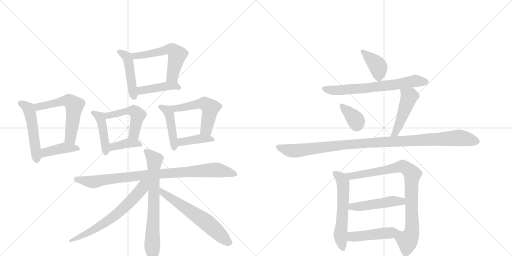
t = 0.00 s
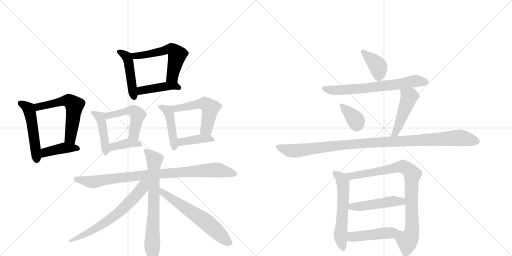
t = 3.49 s
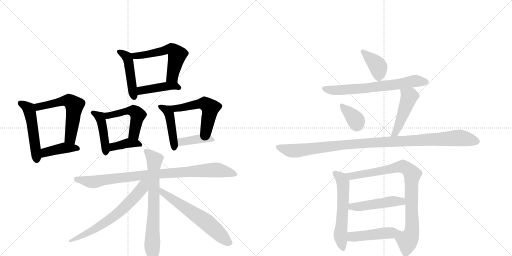
t = 6.99 s
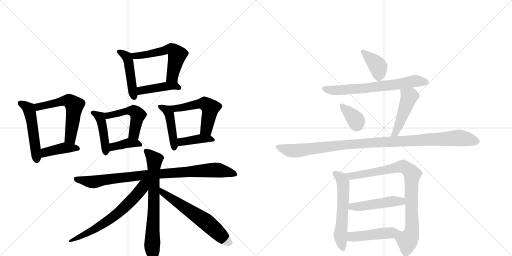
t = 10.48 s
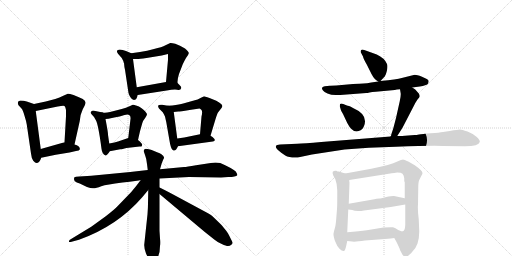
t = 13.98 s
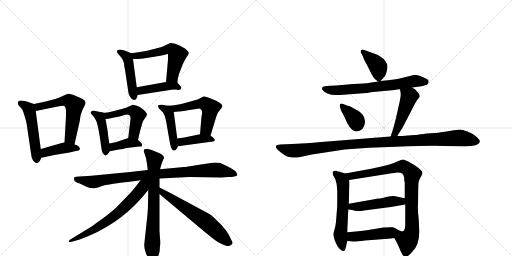
t = 17.47 s

The animated SVG that drew these frames (rendered in a browser with its animation timeline set to each time). Animation: 25 CSS @keyframes rules; one cycle of 17.47 s.

<svg version="1.1" viewBox="0 0 2048 1024" xmlns="http://www.w3.org/2000/svg">
  <g stroke="lightgray" stroke-dasharray="1,1" stroke-width="1" transform="scale(4, 4)">
    <line x1="0" y1="0" x2="256" y2="256"></line>
    <line x1="256" y1="0" x2="0" y2="256"></line>
    <line x1="128" y1="0" x2="128" y2="256"></line>
    <line x1="0" y1="128" x2="256" y2="128"></line>
    <line x1="256" y1="0" x2="512" y2="256"></line>
    <line x1="512" y1="0" x2="256" y2="256"></line>
    <line x1="384" y1="0" x2="384" y2="256"></line>
    <line x1="256" y1="128" x2="512" y2="128"></line>
  </g>
<g transform="scale(1, -1) translate(0, -850)">
   <style type="text/css">
    @keyframes keyframes0 {
      from {
       stroke: black;
       stroke-dashoffset: 502;
       stroke-width: 128;
       }
       62% {
       animation-timing-function: step-end;
       stroke: black;
       stroke-dashoffset: 0;
       stroke-width: 128;
       }
       to {
       stroke: black;
       stroke-width: 1024;
       }
       }
       #make-me-a-hanzi-animation-0 {
         animation: keyframes0 0.658529s both;
         animation-delay: 0.000000s;
         animation-timing-function: linear;
       }
    @keyframes keyframes1 {
      from {
       stroke: black;
       stroke-dashoffset: 573;
       stroke-width: 128;
       }
       65% {
       animation-timing-function: step-end;
       stroke: black;
       stroke-dashoffset: 0;
       stroke-width: 128;
       }
       to {
       stroke: black;
       stroke-width: 1024;
       }
       }
       #make-me-a-hanzi-animation-1 {
         animation: keyframes1 0.716309s both;
         animation-delay: 0.658529s;
         animation-timing-function: linear;
       }
    @keyframes keyframes2 {
      from {
       stroke: black;
       stroke-dashoffset: 407;
       stroke-width: 128;
       }
       57% {
       animation-timing-function: step-end;
       stroke: black;
       stroke-dashoffset: 0;
       stroke-width: 128;
       }
       to {
       stroke: black;
       stroke-width: 1024;
       }
       }
       #make-me-a-hanzi-animation-2 {
         animation: keyframes2 0.581217s both;
         animation-delay: 1.374837s;
         animation-timing-function: linear;
       }
    @keyframes keyframes3 {
      from {
       stroke: black;
       stroke-dashoffset: 460;
       stroke-width: 128;
       }
       60% {
       animation-timing-function: step-end;
       stroke: black;
       stroke-dashoffset: 0;
       stroke-width: 128;
       }
       to {
       stroke: black;
       stroke-width: 1024;
       }
       }
       #make-me-a-hanzi-animation-3 {
         animation: keyframes3 0.624349s both;
         animation-delay: 1.956055s;
         animation-timing-function: linear;
       }
    @keyframes keyframes4 {
      from {
       stroke: black;
       stroke-dashoffset: 561;
       stroke-width: 128;
       }
       65% {
       animation-timing-function: step-end;
       stroke: black;
       stroke-dashoffset: 0;
       stroke-width: 128;
       }
       to {
       stroke: black;
       stroke-width: 1024;
       }
       }
       #make-me-a-hanzi-animation-4 {
         animation: keyframes4 0.706543s both;
         animation-delay: 2.580404s;
         animation-timing-function: linear;
       }
    @keyframes keyframes5 {
      from {
       stroke: black;
       stroke-dashoffset: 421;
       stroke-width: 128;
       }
       58% {
       animation-timing-function: step-end;
       stroke: black;
       stroke-dashoffset: 0;
       stroke-width: 128;
       }
       to {
       stroke: black;
       stroke-width: 1024;
       }
       }
       #make-me-a-hanzi-animation-5 {
         animation: keyframes5 0.592611s both;
         animation-delay: 3.286947s;
         animation-timing-function: linear;
       }
    @keyframes keyframes6 {
      from {
       stroke: black;
       stroke-dashoffset: 432;
       stroke-width: 128;
       }
       58% {
       animation-timing-function: step-end;
       stroke: black;
       stroke-dashoffset: 0;
       stroke-width: 128;
       }
       to {
       stroke: black;
       stroke-width: 1024;
       }
       }
       #make-me-a-hanzi-animation-6 {
         animation: keyframes6 0.601562s both;
         animation-delay: 3.879557s;
         animation-timing-function: linear;
       }
    @keyframes keyframes7 {
      from {
       stroke: black;
       stroke-dashoffset: 501;
       stroke-width: 128;
       }
       62% {
       animation-timing-function: step-end;
       stroke: black;
       stroke-dashoffset: 0;
       stroke-width: 128;
       }
       to {
       stroke: black;
       stroke-width: 1024;
       }
       }
       #make-me-a-hanzi-animation-7 {
         animation: keyframes7 0.657715s both;
         animation-delay: 4.481120s;
         animation-timing-function: linear;
       }
    @keyframes keyframes8 {
      from {
       stroke: black;
       stroke-dashoffset: 381;
       stroke-width: 128;
       }
       55% {
       animation-timing-function: step-end;
       stroke: black;
       stroke-dashoffset: 0;
       stroke-width: 128;
       }
       to {
       stroke: black;
       stroke-width: 1024;
       }
       }
       #make-me-a-hanzi-animation-8 {
         animation: keyframes8 0.560059s both;
         animation-delay: 5.138835s;
         animation-timing-function: linear;
       }
    @keyframes keyframes9 {
      from {
       stroke: black;
       stroke-dashoffset: 441;
       stroke-width: 128;
       }
       59% {
       animation-timing-function: step-end;
       stroke: black;
       stroke-dashoffset: 0;
       stroke-width: 128;
       }
       to {
       stroke: black;
       stroke-width: 1024;
       }
       }
       #make-me-a-hanzi-animation-9 {
         animation: keyframes9 0.608887s both;
         animation-delay: 5.698893s;
         animation-timing-function: linear;
       }
    @keyframes keyframes10 {
      from {
       stroke: black;
       stroke-dashoffset: 536;
       stroke-width: 128;
       }
       64% {
       animation-timing-function: step-end;
       stroke: black;
       stroke-dashoffset: 0;
       stroke-width: 128;
       }
       to {
       stroke: black;
       stroke-width: 1024;
       }
       }
       #make-me-a-hanzi-animation-10 {
         animation: keyframes10 0.686198s both;
         animation-delay: 6.307780s;
         animation-timing-function: linear;
       }
    @keyframes keyframes11 {
      from {
       stroke: black;
       stroke-dashoffset: 396;
       stroke-width: 128;
       }
       56% {
       animation-timing-function: step-end;
       stroke: black;
       stroke-dashoffset: 0;
       stroke-width: 128;
       }
       to {
       stroke: black;
       stroke-width: 1024;
       }
       }
       #make-me-a-hanzi-animation-11 {
         animation: keyframes11 0.572266s both;
         animation-delay: 6.993978s;
         animation-timing-function: linear;
       }
    @keyframes keyframes12 {
      from {
       stroke: black;
       stroke-dashoffset: 902;
       stroke-width: 128;
       }
       75% {
       animation-timing-function: step-end;
       stroke: black;
       stroke-dashoffset: 0;
       stroke-width: 128;
       }
       to {
       stroke: black;
       stroke-width: 1024;
       }
       }
       #make-me-a-hanzi-animation-12 {
         animation: keyframes12 0.984049s both;
         animation-delay: 7.566243s;
         animation-timing-function: linear;
       }
    @keyframes keyframes13 {
      from {
       stroke: black;
       stroke-dashoffset: 714;
       stroke-width: 128;
       }
       70% {
       animation-timing-function: step-end;
       stroke: black;
       stroke-dashoffset: 0;
       stroke-width: 128;
       }
       to {
       stroke: black;
       stroke-width: 1024;
       }
       }
       #make-me-a-hanzi-animation-13 {
         animation: keyframes13 0.831055s both;
         animation-delay: 8.550293s;
         animation-timing-function: linear;
       }
    @keyframes keyframes14 {
      from {
       stroke: black;
       stroke-dashoffset: 646;
       stroke-width: 128;
       }
       68% {
       animation-timing-function: step-end;
       stroke: black;
       stroke-dashoffset: 0;
       stroke-width: 128;
       }
       to {
       stroke: black;
       stroke-width: 1024;
       }
       }
       #make-me-a-hanzi-animation-14 {
         animation: keyframes14 0.775716s both;
         animation-delay: 9.381348s;
         animation-timing-function: linear;
       }
    @keyframes keyframes15 {
      from {
       stroke: black;
       stroke-dashoffset: 607;
       stroke-width: 128;
       }
       66% {
       animation-timing-function: step-end;
       stroke: black;
       stroke-dashoffset: 0;
       stroke-width: 128;
       }
       to {
       stroke: black;
       stroke-width: 1024;
       }
       }
       #make-me-a-hanzi-animation-15 {
         animation: keyframes15 0.743978s both;
         animation-delay: 10.157064s;
         animation-timing-function: linear;
       }
    @keyframes keyframes16 {
      from {
       stroke: black;
       stroke-dashoffset: 389;
       stroke-width: 128;
       }
       56% {
       animation-timing-function: step-end;
       stroke: black;
       stroke-dashoffset: 0;
       stroke-width: 128;
       }
       to {
       stroke: black;
       stroke-width: 1024;
       }
       }
       #make-me-a-hanzi-animation-16 {
         animation: keyframes16 0.566569s both;
         animation-delay: 10.901042s;
         animation-timing-function: linear;
       }
    @keyframes keyframes17 {
      from {
       stroke: black;
       stroke-dashoffset: 664;
       stroke-width: 128;
       }
       68% {
       animation-timing-function: step-end;
       stroke: black;
       stroke-dashoffset: 0;
       stroke-width: 128;
       }
       to {
       stroke: black;
       stroke-width: 1024;
       }
       }
       #make-me-a-hanzi-animation-17 {
         animation: keyframes17 0.790365s both;
         animation-delay: 11.467611s;
         animation-timing-function: linear;
       }
    @keyframes keyframes18 {
      from {
       stroke: black;
       stroke-dashoffset: 357;
       stroke-width: 128;
       }
       54% {
       animation-timing-function: step-end;
       stroke: black;
       stroke-dashoffset: 0;
       stroke-width: 128;
       }
       to {
       stroke: black;
       stroke-width: 1024;
       }
       }
       #make-me-a-hanzi-animation-18 {
         animation: keyframes18 0.540527s both;
         animation-delay: 12.257975s;
         animation-timing-function: linear;
       }
    @keyframes keyframes19 {
      from {
       stroke: black;
       stroke-dashoffset: 468;
       stroke-width: 128;
       }
       60% {
       animation-timing-function: step-end;
       stroke: black;
       stroke-dashoffset: 0;
       stroke-width: 128;
       }
       to {
       stroke: black;
       stroke-width: 1024;
       }
       }
       #make-me-a-hanzi-animation-19 {
         animation: keyframes19 0.630859s both;
         animation-delay: 12.798503s;
         animation-timing-function: linear;
       }
    @keyframes keyframes20 {
      from {
       stroke: black;
       stroke-dashoffset: 1060;
       stroke-width: 128;
       }
       78% {
       animation-timing-function: step-end;
       stroke: black;
       stroke-dashoffset: 0;
       stroke-width: 128;
       }
       to {
       stroke: black;
       stroke-width: 1024;
       }
       }
       #make-me-a-hanzi-animation-20 {
         animation: keyframes20 1.112630s both;
         animation-delay: 13.429362s;
         animation-timing-function: linear;
       }
    @keyframes keyframes21 {
      from {
       stroke: black;
       stroke-dashoffset: 575;
       stroke-width: 128;
       }
       65% {
       animation-timing-function: step-end;
       stroke: black;
       stroke-dashoffset: 0;
       stroke-width: 128;
       }
       to {
       stroke: black;
       stroke-width: 1024;
       }
       }
       #make-me-a-hanzi-animation-21 {
         animation: keyframes21 0.717936s both;
         animation-delay: 14.541992s;
         animation-timing-function: linear;
       }
    @keyframes keyframes22 {
      from {
       stroke: black;
       stroke-dashoffset: 853;
       stroke-width: 128;
       }
       74% {
       animation-timing-function: step-end;
       stroke: black;
       stroke-dashoffset: 0;
       stroke-width: 128;
       }
       to {
       stroke: black;
       stroke-width: 1024;
       }
       }
       #make-me-a-hanzi-animation-22 {
         animation: keyframes22 0.944173s both;
         animation-delay: 15.259928s;
         animation-timing-function: linear;
       }
    @keyframes keyframes23 {
      from {
       stroke: black;
       stroke-dashoffset: 476;
       stroke-width: 128;
       }
       61% {
       animation-timing-function: step-end;
       stroke: black;
       stroke-dashoffset: 0;
       stroke-width: 128;
       }
       to {
       stroke: black;
       stroke-width: 1024;
       }
       }
       #make-me-a-hanzi-animation-23 {
         animation: keyframes23 0.637370s both;
         animation-delay: 16.204102s;
         animation-timing-function: linear;
       }
    @keyframes keyframes24 {
      from {
       stroke: black;
       stroke-dashoffset: 463;
       stroke-width: 128;
       }
       60% {
       animation-timing-function: step-end;
       stroke: black;
       stroke-dashoffset: 0;
       stroke-width: 128;
       }
       to {
       stroke: black;
       stroke-width: 1024;
       }
       }
       #make-me-a-hanzi-animation-24 {
         animation: keyframes24 0.626790s both;
         animation-delay: 16.841471s;
         animation-timing-function: linear;
       }
</style>
<path d="M 136 434 L 107 444 Q 95 448 82 448 Q 66 447 74 429 L 86 416 Q 92 409 98 387 Q 105 365 107 352 L 124 236 Q 126 216 133 207 Q 141 198 146 198 Q 158 198 165 219 L 163 254 L 143 406 C 139 433 139 433 136 434 Z" fill="lightgray"></path> 
<path d="M 298 272 L 319 366 Q 321 393 331 413 Q 342 432 342 439 Q 343 446 331 454 Q 314 463 294 470 Q 275 476 271 475 Q 267 474 253 467 Q 239 459 221 454 L 183 444 L 136 434 C 107 428 114 400 143 406 L 231 424 Q 255 429 258 426 Q 262 423 264 410 L 264 385 L 258 281 C 256 251 291 243 298 272 Z" fill="lightgray"></path> 
<path d="M 165 219 L 223 231 L 278 240 L 304 246 Q 318 248 319 252 Q 322 265 298 272 L 258 281 L 163 254 C 134 246 136 213 165 219 Z" fill="lightgray"></path> 
<path d="M 525 637 L 504 646 Q 490 652 479 652 Q 470 650 468 647 Q 466 644 472 635 L 487 618 Q 494 606 495 599 L 496 598 Q 497 582 500 571 L 514 478 Q 516 470 521 462 Q 527 453 531 452 L 536 450 L 542 452 Q 546 453 551 470 L 547 501 L 532 614 C 529 635 529 635 525 637 Z" fill="lightgray"></path> 
<path d="M 716 554 L 731 593 Q 736 604 744 618 Q 754 630 755 637 Q 756 643 740 656 L 720 667 L 701 675 Q 686 679 681 678 L 662 669 Q 648 661 616 654 Q 589 646 560 642 L 525 637 C 495 633 502 614 532 614 L 548 614 Q 550 613 586 618 L 647 628 L 672 634 L 672 611 L 664 522 C 661 492 709 488 710 518 Q 709 532 716 554 Z" fill="lightgray"></path> 
<path d="M 551 470 L 667 488 Q 695 493 709 491 Q 723 488 725 498 Q 726 502 718 510 L 710 518 C 700 528 694 527 664 522 L 547 501 C 517 496 521 465 551 470 Z" fill="lightgray"></path> 
<path d="M 410 400 L 372 408 Q 366 406 365 404 Q 359 400 368 391 Q 378 382 383 370 Q 393 354 406 255 Q 408 235 422 228 Q 424 227 429 232 Q 435 237 439 245 C 441 248 441 248 437 276 L 432 311 Q 433 316 422 374 C 417 398 417 398 410 400 Z" fill="lightgray"></path> 
<path d="M 552 290 L 560 325 L 569 357 Q 572 368 580 377 Q 588 389 588 393 Q 588 396 581 404 Q 575 412 565 418 Q 557 425 544 428 Q 535 432 531 431 L 518 425 Q 505 418 487 414 L 440 402 Q 421 397 410 400 C 380 404 392 372 422 374 L 434 375 L 457 380 Q 479 384 498 390 Q 517 396 521 385 Q 523 377 522 374 L 513 298 C 509 268 545 261 552 290 Z" fill="lightgray"></path> 
<path d="M 439 245 L 481 253 Q 485 252 506 258 L 558 264 Q 566 264 567 265 L 569 271 Q 569 276 552 290 C 534 305 534 305 513 298 L 472 284 Q 461 280 437 276 C 407 271 410 239 439 245 Z" fill="lightgray"></path> 
<path d="M 665 362 L 677 293 Q 683 254 691 250 Q 702 242 712 265 C 713 267 713 267 709 296 L 695 402 C 692 423 692 423 671 427 L 649 431 Q 635 432 633 428 Q 631 424 636 416 L 651 401 Q 656 393 660 384 Q 663 370 665 362 Z" fill="lightgray"></path> 
<path d="M 842 307 L 861 370 Q 868 394 872 400 L 886 418 Q 894 429 882 436 Q 880 438 865 447 L 838 458 Q 818 465 816 465 Q 815 465 804 459 Q 793 452 772 447 L 733 436 Q 719 433 689 428 L 671 427 C 641 425 665 399 695 402 L 713 404 Q 719 404 758 410 L 798 416 Q 801 416 806 410 Q 811 405 806 384 L 800 313 C 797 283 833 278 842 307 Z" fill="lightgray"></path> 
<path d="M 712 265 L 851 284 Q 855 284 858 287 Q 861 290 856 296 Q 851 303 842 307 C 822 317 822 317 800 313 L 737 300 L 709 296 C 679 292 682 261 712 265 Z" fill="lightgray"></path> 
<path d="M 638 136 L 756 142 L 884 140 L 913 142 Q 944 142 949 149 Q 950 153 943 164 Q 925 179 881 198 Q 862 202 843 198 L 784 189 Q 746 182 736 182 L 640 173 L 591 170 L 521 162 L 365 147 L 317 144 Q 301 143 298 141 Q 295 138 297 129 Q 299 122 319 116 L 348 102 Q 365 96 374 97 Q 384 97 405 105 Q 426 112 490 120 Q 554 127 563 130 L 638 136 Z" fill="lightgray"></path> 
<path d="M 593 90 L 592 36 Q 592 19 590 -7 L 577 -128 Q 576 -143 584 -164 Q 602 -203 612 -203 Q 614 -204 617 -200 Q 620 -197 630 -180 Q 640 -164 640 -134 Q 642 -122 640 -104 L 638 -73 L 638 74 L 638 100 L 638 136 L 640 173 L 647 197 L 653 212 Q 659 222 655 222 Q 655 226 649 230 Q 646 235 614 247 Q 582 258 578 253 Q 574 248 575 245 L 581 227 Q 586 215 588 194 L 591 170 L 593 90 Z" fill="lightgray"></path> 
<path d="M 563 130 Q 547 108 525 82 L 470 25 Q 459 13 423 -15 L 365 -57 L 286 -105 Q 274 -110 276 -117 Q 276 -120 290 -116 L 316 -109 Q 468 -55 568 60 L 593 90 C 631 136 587 163 563 130 Z" fill="lightgray"></path> 
<path d="M 638 74 L 818 -77 L 857 -108 Q 870 -119 887 -126 Q 905 -134 912 -134 Q 920 -134 925 -129 Q 931 -125 930 -119 L 925 -109 Q 910 -78 904 -72 L 886 -50 L 851 -16 Q 846 -11 832 -3 L 689 74 Q 657 92 638 100 C 611 112 615 93 638 74 Z" fill="lightgray"></path> 
<path d="M 1522 526 L 1535 540 Q 1542 545 1547 565 Q 1552 585 1548 594 Q 1538 618 1507 632 L 1457 650 Q 1448 654 1444 649 Q 1442 645 1443 641 L 1452 624 Q 1454 614 1467 592 L 1486 554 Q 1497 532 1513 524 C 1518 521 1518 521 1522 526 Z" fill="lightgray"></path> 
<path d="M 1649 500 L 1679 504 Q 1706 509 1710 513 Q 1714 517 1714 523 Q 1717 528 1707 534 L 1688 543 Q 1661 553 1655 550 L 1607 538 Q 1588 533 1522 526 L 1513 524 L 1485 520 Q 1467 516 1454 516 Q 1442 516 1412 514 L 1345 508 Q 1322 508 1319 507 L 1299 505 Q 1281 502 1292 488 Q 1296 482 1310 476 Q 1324 470 1343 470 L 1361 470 L 1465 478 Q 1469 478 1478 480 Q 1488 482 1503 483 L 1579 490 Q 1586 492 1600 493 L 1649 500 Z" fill="lightgray"></path> 
<path d="M 1385 429 L 1373 434 Q 1363 438 1360 433 L 1359 425 L 1363 412 Q 1362 411 1372 394 L 1389 358 Q 1411 315 1437 327 Q 1449 329 1456 346 Q 1474 391 1412 418 L 1405 422 Q 1402 424 1396 426 Q 1391 427 1385 429 Z" fill="lightgray"></path> 
<path d="M 1572 333 L 1565 312 Q 1565 307 1562 304 C 1550 277 1573 281 1589 306 L 1610 339 L 1655 426 Q 1661 439 1670 452 Q 1679 461 1679 465 Q 1679 468 1676 475 L 1661 492 L 1649 500 C 1624 517 1595 523 1600 493 L 1602 481 Q 1605 472 1599 445 L 1584 378 Q 1574 339 1572 333 Z" fill="lightgray"></path> 
<path d="M 1562 304 L 1285 282 Q 1215 276 1189 275 L 1120 272 Q 1106 271 1104 267 Q 1099 257 1125 239 L 1141 228 Q 1158 218 1191 220 L 1248 232 L 1378 252 L 1475 259 L 1583 263 Q 1741 269 1772 266 L 1859 265 Q 1916 265 1919 282 Q 1921 289 1907 302 Q 1893 315 1870 324 Q 1847 332 1840 332 Q 1833 332 1799 326 L 1772 322 Q 1758 319 1723 317 Q 1688 314 1676 312 Q 1665 310 1659 310 L 1620 307 Q 1612 306 1589 306 L 1562 304 Z" fill="lightgray"></path> 
<path d="M 1381 156 L 1355 164 Q 1349 164 1347 166 L 1345 167 Q 1336 168 1331 163 Q 1329 159 1333 148 L 1341 134 Q 1349 113 1349 89 L 1349 67 Q 1349 22 1348 14 L 1345 -24 Q 1343 -52 1339 -64 Q 1335 -77 1334 -85 Q 1333 -93 1340 -114 Q 1348 -135 1358 -145 Q 1368 -155 1375 -154 Q 1380 -154 1384 -137 L 1389 -114 L 1389 -79 L 1393 12 L 1395 35 L 1398 120 Q 1397 122 1397 130 C 1395 152 1395 152 1381 156 Z" fill="lightgray"></path> 
<path d="M 1677 -76 L 1675 -28 Q 1670 11 1672 32 L 1673 100 Q 1673 122 1677 130 L 1685 146 Q 1690 155 1690 158 Q 1689 168 1659 189 L 1633 204 Q 1616 212 1612 212 Q 1608 212 1587 203 Q 1566 191 1485 175 L 1381 156 C 1351 151 1367 125 1397 130 L 1561 156 Q 1564 158 1577 158 L 1589 160 Q 1605 160 1610 155 Q 1616 149 1617 136 L 1617 128 Q 1617 123 1619 121 L 1619 57 L 1621 32 L 1621 -50 Q 1620 -73 1611 -75 C 1596 -101 1568 -86 1577 -102 L 1585 -116 Q 1600 -146 1600 -150 L 1610 -169 Q 1614 -174 1620 -177 Q 1627 -180 1645 -162 Q 1664 -144 1670 -124 Q 1677 -104 1677 -76 Z" fill="lightgray"></path> 
<path d="M 1393 12 L 1409 10 Q 1418 6 1432 6 Q 1446 6 1456 8 L 1563 22 L 1621 32 C 1651 37 1648 51 1619 57 L 1576 66 Q 1570 67 1545 62 Q 1521 56 1517 56 L 1506 55 Q 1499 53 1486 51 L 1395 35 C 1365 30 1363 16 1393 12 Z" fill="lightgray"></path> 
<path d="M 1389 -114 L 1409 -116 Q 1421 -118 1460 -112 L 1552 -105 Q 1565 -104 1570 -103 L 1577 -102 C 1607 -98 1641 -76 1611 -75 Q 1609 -78 1593 -70 Q 1581 -61 1572 -59 Q 1564 -58 1534 -60 L 1467 -71 Q 1438 -75 1389 -79 C 1359 -81 1359 -111 1389 -114 Z" fill="lightgray"></path> 
      <clipPath id="make-me-a-hanzi-clip-0">
      <path d="M 136 434 L 107 444 Q 95 448 82 448 Q 66 447 74 429 L 86 416 Q 92 409 98 387 Q 105 365 107 352 L 124 236 Q 126 216 133 207 Q 141 198 146 198 Q 158 198 165 219 L 163 254 L 143 406 C 139 433 139 433 136 434 Z" fill="lightgray"></path>
      </clipPath>
      <path clip-path="url(#make-me-a-hanzi-clip-0)" d="M 81 437 L 115 415 L 121 395 L 146 212 " fill="none" id="make-me-a-hanzi-animation-0" stroke-dasharray="374 748" stroke-linecap="round"></path>

      <clipPath id="make-me-a-hanzi-clip-1">
      <path d="M 298 272 L 319 366 Q 321 393 331 413 Q 342 432 342 439 Q 343 446 331 454 Q 314 463 294 470 Q 275 476 271 475 Q 267 474 253 467 Q 239 459 221 454 L 183 444 L 136 434 C 107 428 114 400 143 406 L 231 424 Q 255 429 258 426 Q 262 423 264 410 L 264 385 L 258 281 C 256 251 291 243 298 272 Z" fill="lightgray"></path>
      </clipPath>
      <path clip-path="url(#make-me-a-hanzi-clip-1)" d="M 143 428 L 162 424 L 269 448 L 289 438 L 298 429 L 281 302 L 293 280 " fill="none" id="make-me-a-hanzi-animation-1" stroke-dasharray="445 890" stroke-linecap="round"></path>

      <clipPath id="make-me-a-hanzi-clip-2">
      <path d="M 165 219 L 223 231 L 278 240 L 304 246 Q 318 248 319 252 Q 322 265 298 272 L 258 281 L 163 254 C 134 246 136 213 165 219 Z" fill="lightgray"></path>
      </clipPath>
      <path clip-path="url(#make-me-a-hanzi-clip-2)" d="M 171 225 L 182 240 L 216 250 L 260 259 L 312 256 " fill="none" id="make-me-a-hanzi-animation-2" stroke-dasharray="279 558" stroke-linecap="round"></path>

      <clipPath id="make-me-a-hanzi-clip-3">
      <path d="M 525 637 L 504 646 Q 490 652 479 652 Q 470 650 468 647 Q 466 644 472 635 L 487 618 Q 494 606 495 599 L 496 598 Q 497 582 500 571 L 514 478 Q 516 470 521 462 Q 527 453 531 452 L 536 450 L 542 452 Q 546 453 551 470 L 547 501 L 532 614 C 529 635 529 635 525 637 Z" fill="lightgray"></path>
      </clipPath>
      <path clip-path="url(#make-me-a-hanzi-clip-3)" d="M 476 643 L 502 628 L 515 605 L 537 459 " fill="none" id="make-me-a-hanzi-animation-3" stroke-dasharray="332 664" stroke-linecap="round"></path>

      <clipPath id="make-me-a-hanzi-clip-4">
      <path d="M 716 554 L 731 593 Q 736 604 744 618 Q 754 630 755 637 Q 756 643 740 656 L 720 667 L 701 675 Q 686 679 681 678 L 662 669 Q 648 661 616 654 Q 589 646 560 642 L 525 637 C 495 633 502 614 532 614 L 548 614 Q 550 613 586 618 L 647 628 L 672 634 L 672 611 L 664 522 C 661 492 709 488 710 518 Q 709 532 716 554 Z" fill="lightgray"></path>
      </clipPath>
      <path clip-path="url(#make-me-a-hanzi-clip-4)" d="M 532 633 L 544 627 L 574 629 L 675 654 L 689 652 L 708 633 L 689 542 L 703 523 " fill="none" id="make-me-a-hanzi-animation-4" stroke-dasharray="433 866" stroke-linecap="round"></path>

      <clipPath id="make-me-a-hanzi-clip-5">
      <path d="M 551 470 L 667 488 Q 695 493 709 491 Q 723 488 725 498 Q 726 502 718 510 L 710 518 C 700 528 694 527 664 522 L 547 501 C 517 496 521 465 551 470 Z" fill="lightgray"></path>
      </clipPath>
      <path clip-path="url(#make-me-a-hanzi-clip-5)" d="M 557 479 L 565 488 L 670 505 L 701 506 L 715 500 " fill="none" id="make-me-a-hanzi-animation-5" stroke-dasharray="293 586" stroke-linecap="round"></path>

      <clipPath id="make-me-a-hanzi-clip-6">
      <path d="M 410 400 L 372 408 Q 366 406 365 404 Q 359 400 368 391 Q 378 382 383 370 Q 393 354 406 255 Q 408 235 422 228 Q 424 227 429 232 Q 435 237 439 245 C 441 248 441 248 437 276 L 432 311 Q 433 316 422 374 C 417 398 417 398 410 400 Z" fill="lightgray"></path>
      </clipPath>
      <path clip-path="url(#make-me-a-hanzi-clip-6)" d="M 373 399 L 403 373 L 417 303 L 421 238 " fill="none" id="make-me-a-hanzi-animation-6" stroke-dasharray="304 608" stroke-linecap="round"></path>

      <clipPath id="make-me-a-hanzi-clip-7">
      <path d="M 552 290 L 560 325 L 569 357 Q 572 368 580 377 Q 588 389 588 393 Q 588 396 581 404 Q 575 412 565 418 Q 557 425 544 428 Q 535 432 531 431 L 518 425 Q 505 418 487 414 L 440 402 Q 421 397 410 400 C 380 404 392 372 422 374 L 434 375 L 457 380 Q 479 384 498 390 Q 517 396 521 385 Q 523 377 522 374 L 513 298 C 509 268 545 261 552 290 Z" fill="lightgray"></path>
      </clipPath>
      <path clip-path="url(#make-me-a-hanzi-clip-7)" d="M 416 395 L 429 387 L 521 408 L 542 402 L 552 390 L 536 314 L 547 297 " fill="none" id="make-me-a-hanzi-animation-7" stroke-dasharray="373 746" stroke-linecap="round"></path>

      <clipPath id="make-me-a-hanzi-clip-8">
      <path d="M 439 245 L 481 253 Q 485 252 506 258 L 558 264 Q 566 264 567 265 L 569 271 Q 569 276 552 290 C 534 305 534 305 513 298 L 472 284 Q 461 280 437 276 C 407 271 410 239 439 245 Z" fill="lightgray"></path>
      </clipPath>
      <path clip-path="url(#make-me-a-hanzi-clip-8)" d="M 445 253 L 453 263 L 516 279 L 543 278 L 562 270 " fill="none" id="make-me-a-hanzi-animation-8" stroke-dasharray="253 506" stroke-linecap="round"></path>

      <clipPath id="make-me-a-hanzi-clip-9">
      <path d="M 665 362 L 677 293 Q 683 254 691 250 Q 702 242 712 265 C 713 267 713 267 709 296 L 695 402 C 692 423 692 423 671 427 L 649 431 Q 635 432 633 428 Q 631 424 636 416 L 651 401 Q 656 393 660 384 Q 663 370 665 362 Z" fill="lightgray"></path>
      </clipPath>
      <path clip-path="url(#make-me-a-hanzi-clip-9)" d="M 639 423 L 664 412 L 678 392 L 697 260 " fill="none" id="make-me-a-hanzi-animation-9" stroke-dasharray="313 626" stroke-linecap="round"></path>

      <clipPath id="make-me-a-hanzi-clip-10">
      <path d="M 842 307 L 861 370 Q 868 394 872 400 L 886 418 Q 894 429 882 436 Q 880 438 865 447 L 838 458 Q 818 465 816 465 Q 815 465 804 459 Q 793 452 772 447 L 733 436 Q 719 433 689 428 L 671 427 C 641 425 665 399 695 402 L 713 404 Q 719 404 758 410 L 798 416 Q 801 416 806 410 Q 811 405 806 384 L 800 313 C 797 283 833 278 842 307 Z" fill="lightgray"></path>
      </clipPath>
      <path clip-path="url(#make-me-a-hanzi-clip-10)" d="M 676 424 L 707 417 L 811 436 L 833 427 L 840 408 L 828 346 L 824 332 L 808 319 " fill="none" id="make-me-a-hanzi-animation-10" stroke-dasharray="408 816" stroke-linecap="round"></path>

      <clipPath id="make-me-a-hanzi-clip-11">
      <path d="M 712 265 L 851 284 Q 855 284 858 287 Q 861 290 856 296 Q 851 303 842 307 C 822 317 822 317 800 313 L 737 300 L 709 296 C 679 292 682 261 712 265 Z" fill="lightgray"></path>
      </clipPath>
      <path clip-path="url(#make-me-a-hanzi-clip-11)" d="M 719 273 L 726 283 L 805 296 L 852 290 " fill="none" id="make-me-a-hanzi-animation-11" stroke-dasharray="268 536" stroke-linecap="round"></path>

      <clipPath id="make-me-a-hanzi-clip-12">
      <path d="M 638 136 L 756 142 L 884 140 L 913 142 Q 944 142 949 149 Q 950 153 943 164 Q 925 179 881 198 Q 862 202 843 198 L 784 189 Q 746 182 736 182 L 640 173 L 591 170 L 521 162 L 365 147 L 317 144 Q 301 143 298 141 Q 295 138 297 129 Q 299 122 319 116 L 348 102 Q 365 96 374 97 Q 384 97 405 105 Q 426 112 490 120 Q 554 127 563 130 L 638 136 Z" fill="lightgray"></path>
      </clipPath>
      <path clip-path="url(#make-me-a-hanzi-clip-12)" d="M 303 135 L 370 122 L 556 148 L 853 170 L 909 163 L 943 151 " fill="none" id="make-me-a-hanzi-animation-12" stroke-dasharray="774 1548" stroke-linecap="round"></path>

      <clipPath id="make-me-a-hanzi-clip-13">
      <path d="M 593 90 L 592 36 Q 592 19 590 -7 L 577 -128 Q 576 -143 584 -164 Q 602 -203 612 -203 Q 614 -204 617 -200 Q 620 -197 630 -180 Q 640 -164 640 -134 Q 642 -122 640 -104 L 638 -73 L 638 74 L 638 100 L 638 136 L 640 173 L 647 197 L 653 212 Q 659 222 655 222 Q 655 226 649 230 Q 646 235 614 247 Q 582 258 578 253 Q 574 248 575 245 L 581 227 Q 586 215 588 194 L 591 170 L 593 90 Z" fill="lightgray"></path>
      </clipPath>
      <path clip-path="url(#make-me-a-hanzi-clip-13)" d="M 583 247 L 618 211 L 608 -132 L 612 -197 " fill="none" id="make-me-a-hanzi-animation-13" stroke-dasharray="586 1172" stroke-linecap="round"></path>

      <clipPath id="make-me-a-hanzi-clip-14">
      <path d="M 563 130 Q 547 108 525 82 L 470 25 Q 459 13 423 -15 L 365 -57 L 286 -105 Q 274 -110 276 -117 Q 276 -120 290 -116 L 316 -109 Q 468 -55 568 60 L 593 90 C 631 136 587 163 563 130 Z" fill="lightgray"></path>
      </clipPath>
      <path clip-path="url(#make-me-a-hanzi-clip-14)" d="M 585 125 L 546 69 L 457 -15 L 365 -75 L 283 -112 " fill="none" id="make-me-a-hanzi-animation-14" stroke-dasharray="518 1036" stroke-linecap="round"></path>

      <clipPath id="make-me-a-hanzi-clip-15">
      <path d="M 638 74 L 818 -77 L 857 -108 Q 870 -119 887 -126 Q 905 -134 912 -134 Q 920 -134 925 -129 Q 931 -125 930 -119 L 925 -109 Q 910 -78 904 -72 L 886 -50 L 851 -16 Q 846 -11 832 -3 L 689 74 Q 657 92 638 100 C 611 112 615 93 638 74 Z" fill="lightgray"></path>
      </clipPath>
      <path clip-path="url(#make-me-a-hanzi-clip-15)" d="M 641 94 L 652 78 L 821 -36 L 918 -119 " fill="none" id="make-me-a-hanzi-animation-15" stroke-dasharray="479 958" stroke-linecap="round"></path>

      <clipPath id="make-me-a-hanzi-clip-16">
      <path d="M 1522 526 L 1535 540 Q 1542 545 1547 565 Q 1552 585 1548 594 Q 1538 618 1507 632 L 1457 650 Q 1448 654 1444 649 Q 1442 645 1443 641 L 1452 624 Q 1454 614 1467 592 L 1486 554 Q 1497 532 1513 524 C 1518 521 1518 521 1522 526 Z" fill="lightgray"></path>
      </clipPath>
      <path clip-path="url(#make-me-a-hanzi-clip-16)" d="M 1451 644 L 1513 582 L 1515 537 " fill="none" id="make-me-a-hanzi-animation-16" stroke-dasharray="261 522" stroke-linecap="round"></path>

      <clipPath id="make-me-a-hanzi-clip-17">
      <path d="M 1649 500 L 1679 504 Q 1706 509 1710 513 Q 1714 517 1714 523 Q 1717 528 1707 534 L 1688 543 Q 1661 553 1655 550 L 1607 538 Q 1588 533 1522 526 L 1513 524 L 1485 520 Q 1467 516 1454 516 Q 1442 516 1412 514 L 1345 508 Q 1322 508 1319 507 L 1299 505 Q 1281 502 1292 488 Q 1296 482 1310 476 Q 1324 470 1343 470 L 1361 470 L 1465 478 Q 1469 478 1478 480 Q 1488 482 1503 483 L 1579 490 Q 1586 492 1600 493 L 1649 500 Z" fill="lightgray"></path>
      </clipPath>
      <path clip-path="url(#make-me-a-hanzi-clip-17)" d="M 1297 496 L 1357 489 L 1469 497 L 1660 526 L 1702 522 " fill="none" id="make-me-a-hanzi-animation-17" stroke-dasharray="536 1072" stroke-linecap="round"></path>

      <clipPath id="make-me-a-hanzi-clip-18">
      <path d="M 1385 429 L 1373 434 Q 1363 438 1360 433 L 1359 425 L 1363 412 Q 1362 411 1372 394 L 1389 358 Q 1411 315 1437 327 Q 1449 329 1456 346 Q 1474 391 1412 418 L 1405 422 Q 1402 424 1396 426 Q 1391 427 1385 429 Z" fill="lightgray"></path>
      </clipPath>
      <path clip-path="url(#make-me-a-hanzi-clip-18)" d="M 1367 428 L 1418 377 L 1426 349 " fill="none" id="make-me-a-hanzi-animation-18" stroke-dasharray="229 458" stroke-linecap="round"></path>

      <clipPath id="make-me-a-hanzi-clip-19">
      <path d="M 1572 333 L 1565 312 Q 1565 307 1562 304 C 1550 277 1573 281 1589 306 L 1610 339 L 1655 426 Q 1661 439 1670 452 Q 1679 461 1679 465 Q 1679 468 1676 475 L 1661 492 L 1649 500 C 1624 517 1595 523 1600 493 L 1602 481 Q 1605 472 1599 445 L 1584 378 Q 1574 339 1572 333 Z" fill="lightgray"></path>
      </clipPath>
      <path clip-path="url(#make-me-a-hanzi-clip-19)" d="M 1607 488 L 1637 463 L 1597 353 L 1581 317 L 1569 306 " fill="none" id="make-me-a-hanzi-animation-19" stroke-dasharray="340 680" stroke-linecap="round"></path>

      <clipPath id="make-me-a-hanzi-clip-20">
      <path d="M 1562 304 L 1285 282 Q 1215 276 1189 275 L 1120 272 Q 1106 271 1104 267 Q 1099 257 1125 239 L 1141 228 Q 1158 218 1191 220 L 1248 232 L 1378 252 L 1475 259 L 1583 263 Q 1741 269 1772 266 L 1859 265 Q 1916 265 1919 282 Q 1921 289 1907 302 Q 1893 315 1870 324 Q 1847 332 1840 332 Q 1833 332 1799 326 L 1772 322 Q 1758 319 1723 317 Q 1688 314 1676 312 Q 1665 310 1659 310 L 1620 307 Q 1612 306 1589 306 L 1562 304 Z" fill="lightgray"></path>
      </clipPath>
      <path clip-path="url(#make-me-a-hanzi-clip-20)" d="M 1110 263 L 1162 247 L 1183 247 L 1433 276 L 1814 298 L 1851 297 L 1908 284 " fill="none" id="make-me-a-hanzi-animation-20" stroke-dasharray="932 1864" stroke-linecap="round"></path>

      <clipPath id="make-me-a-hanzi-clip-21">
      <path d="M 1381 156 L 1355 164 Q 1349 164 1347 166 L 1345 167 Q 1336 168 1331 163 Q 1329 159 1333 148 L 1341 134 Q 1349 113 1349 89 L 1349 67 Q 1349 22 1348 14 L 1345 -24 Q 1343 -52 1339 -64 Q 1335 -77 1334 -85 Q 1333 -93 1340 -114 Q 1348 -135 1358 -145 Q 1368 -155 1375 -154 Q 1380 -154 1384 -137 L 1389 -114 L 1389 -79 L 1393 12 L 1395 35 L 1398 120 Q 1397 122 1397 130 C 1395 152 1395 152 1381 156 Z" fill="lightgray"></path>
      </clipPath>
      <path clip-path="url(#make-me-a-hanzi-clip-21)" d="M 1340 157 L 1366 134 L 1373 114 L 1370 -10 L 1361 -88 L 1373 -147 " fill="none" id="make-me-a-hanzi-animation-21" stroke-dasharray="447 894" stroke-linecap="round"></path>

      <clipPath id="make-me-a-hanzi-clip-22">
      <path d="M 1677 -76 L 1675 -28 Q 1670 11 1672 32 L 1673 100 Q 1673 122 1677 130 L 1685 146 Q 1690 155 1690 158 Q 1689 168 1659 189 L 1633 204 Q 1616 212 1612 212 Q 1608 212 1587 203 Q 1566 191 1485 175 L 1381 156 C 1351 151 1367 125 1397 130 L 1561 156 Q 1564 158 1577 158 L 1589 160 Q 1605 160 1610 155 Q 1616 149 1617 136 L 1617 128 Q 1617 123 1619 121 L 1619 57 L 1621 32 L 1621 -50 Q 1620 -73 1611 -75 C 1596 -101 1568 -86 1577 -102 L 1585 -116 Q 1600 -146 1600 -150 L 1610 -169 Q 1614 -174 1620 -177 Q 1627 -180 1645 -162 Q 1664 -144 1670 -124 Q 1677 -104 1677 -76 Z" fill="lightgray"></path>
      </clipPath>
      <path clip-path="url(#make-me-a-hanzi-clip-22)" d="M 1389 152 L 1417 147 L 1604 184 L 1626 177 L 1648 157 L 1648 -71 L 1631 -111 L 1622 -164 " fill="none" id="make-me-a-hanzi-animation-22" stroke-dasharray="725 1450" stroke-linecap="round"></path>

      <clipPath id="make-me-a-hanzi-clip-23">
      <path d="M 1393 12 L 1409 10 Q 1418 6 1432 6 Q 1446 6 1456 8 L 1563 22 L 1621 32 C 1651 37 1648 51 1619 57 L 1576 66 Q 1570 67 1545 62 Q 1521 56 1517 56 L 1506 55 Q 1499 53 1486 51 L 1395 35 C 1365 30 1363 16 1393 12 Z" fill="lightgray"></path>
      </clipPath>
      <path clip-path="url(#make-me-a-hanzi-clip-23)" d="M 1398 17 L 1559 44 L 1605 45 L 1613 38 " fill="none" id="make-me-a-hanzi-animation-23" stroke-dasharray="348 696" stroke-linecap="round"></path>

      <clipPath id="make-me-a-hanzi-clip-24">
      <path d="M 1389 -114 L 1409 -116 Q 1421 -118 1460 -112 L 1552 -105 Q 1565 -104 1570 -103 L 1577 -102 C 1607 -98 1641 -76 1611 -75 Q 1609 -78 1593 -70 Q 1581 -61 1572 -59 Q 1564 -58 1534 -60 L 1467 -71 Q 1438 -75 1389 -79 C 1359 -81 1359 -111 1389 -114 Z" fill="lightgray"></path>
      </clipPath>
      <path clip-path="url(#make-me-a-hanzi-clip-24)" d="M 1395 -108 L 1418 -96 L 1598 -76 " fill="none" id="make-me-a-hanzi-animation-24" stroke-dasharray="335 670" stroke-linecap="round"></path>

</g>
</svg>
